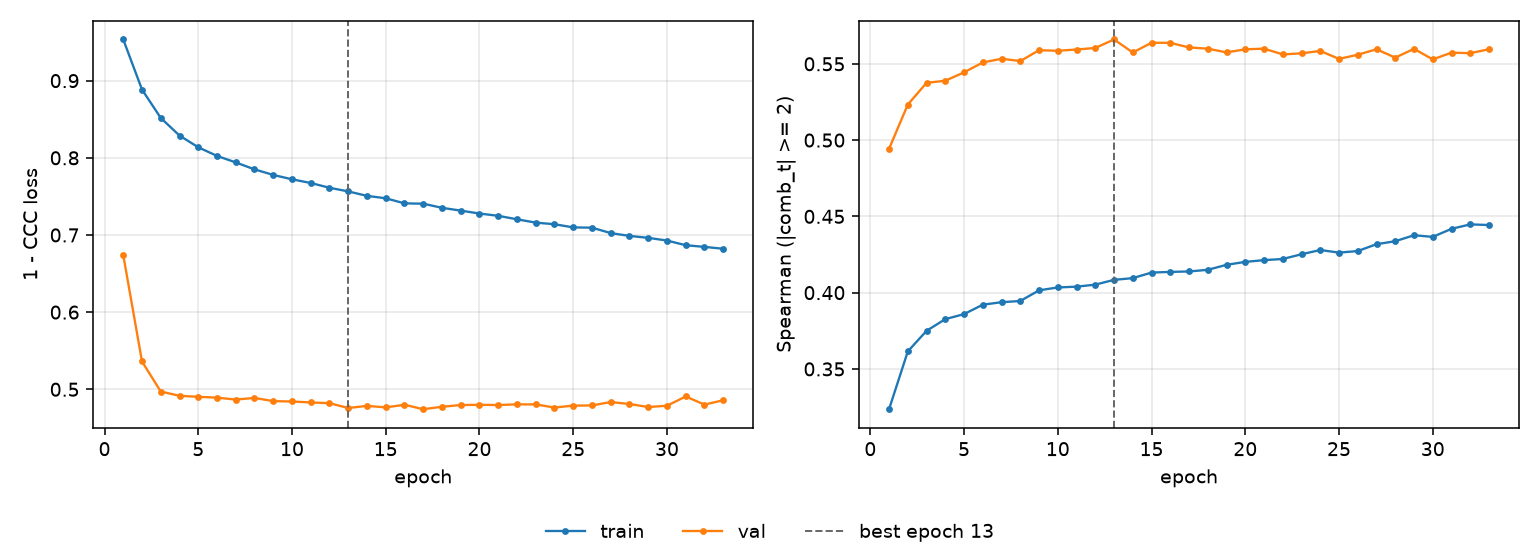

The file beside this chart, header and first rows:
epoch, tr_loss, vl_loss, tr_sp, vl_sp, is_best
1, 0.9534, 0.6739, 0.3236, 0.4943, False
2, 0.8884, 0.5361, 0.3615, 0.5233, False
3, 0.8517, 0.4971, 0.375, 0.5375, False
4, 0.8288, 0.4915, 0.3826, 0.5389, False
5, 0.8136, 0.4903, 0.3859, 0.5444, False
6, 0.8025, 0.4892, 0.3921, 0.5509, False
7, 0.794, 0.4867, 0.3937, 0.5533, False
8, 0.785, 0.4888, 0.3945, 0.5518, False
9, 0.7778, 0.4846, 0.4015, 0.5589, False
10, 0.7722, 0.4842, 0.4034, 0.5586, False
11, 0.7674, 0.4829, 0.4039, 0.5594, False
12, 0.7612, 0.482, 0.4052, 0.5604, False
13, 0.7565, 0.4757, 0.4084, 0.566, True
14, 0.7507, 0.4785, 0.4095, 0.5574, False
15, 0.7476, 0.4765, 0.4132, 0.5638, False
16, 0.741, 0.4799, 0.4136, 0.5638, False
17, 0.7405, 0.4742, 0.4139, 0.5607, False
18, 0.7352, 0.4774, 0.415, 0.5599, False
19, 0.7316, 0.4796, 0.4182, 0.5575, False
20, 0.7278, 0.4799, 0.4202, 0.5595, False
21, 0.7248, 0.4796, 0.4213, 0.56, False
22, 0.7203, 0.4805, 0.4221, 0.5562, False
23, 0.716, 0.4804, 0.4252, 0.5569, False
24, 0.7139, 0.4764, 0.428, 0.5584, False
25, 0.7098, 0.4788, 0.4262, 0.5532, False
26, 0.7095, 0.4791, 0.4273, 0.556, False
27, 0.7024, 0.4835, 0.4318, 0.5596, False
28, 0.6988, 0.4809, 0.4337, 0.5541, False
29, 0.6963, 0.477, 0.4376, 0.5598, False
30, 0.6928, 0.4787, 0.4366, 0.5529, False
31, 0.6867, 0.4907, 0.4418, 0.5573, False
32, 0.6846, 0.4802, 0.4447, 0.557, False
33, 0.6821, 0.4858, 0.4443, 0.5596, False
